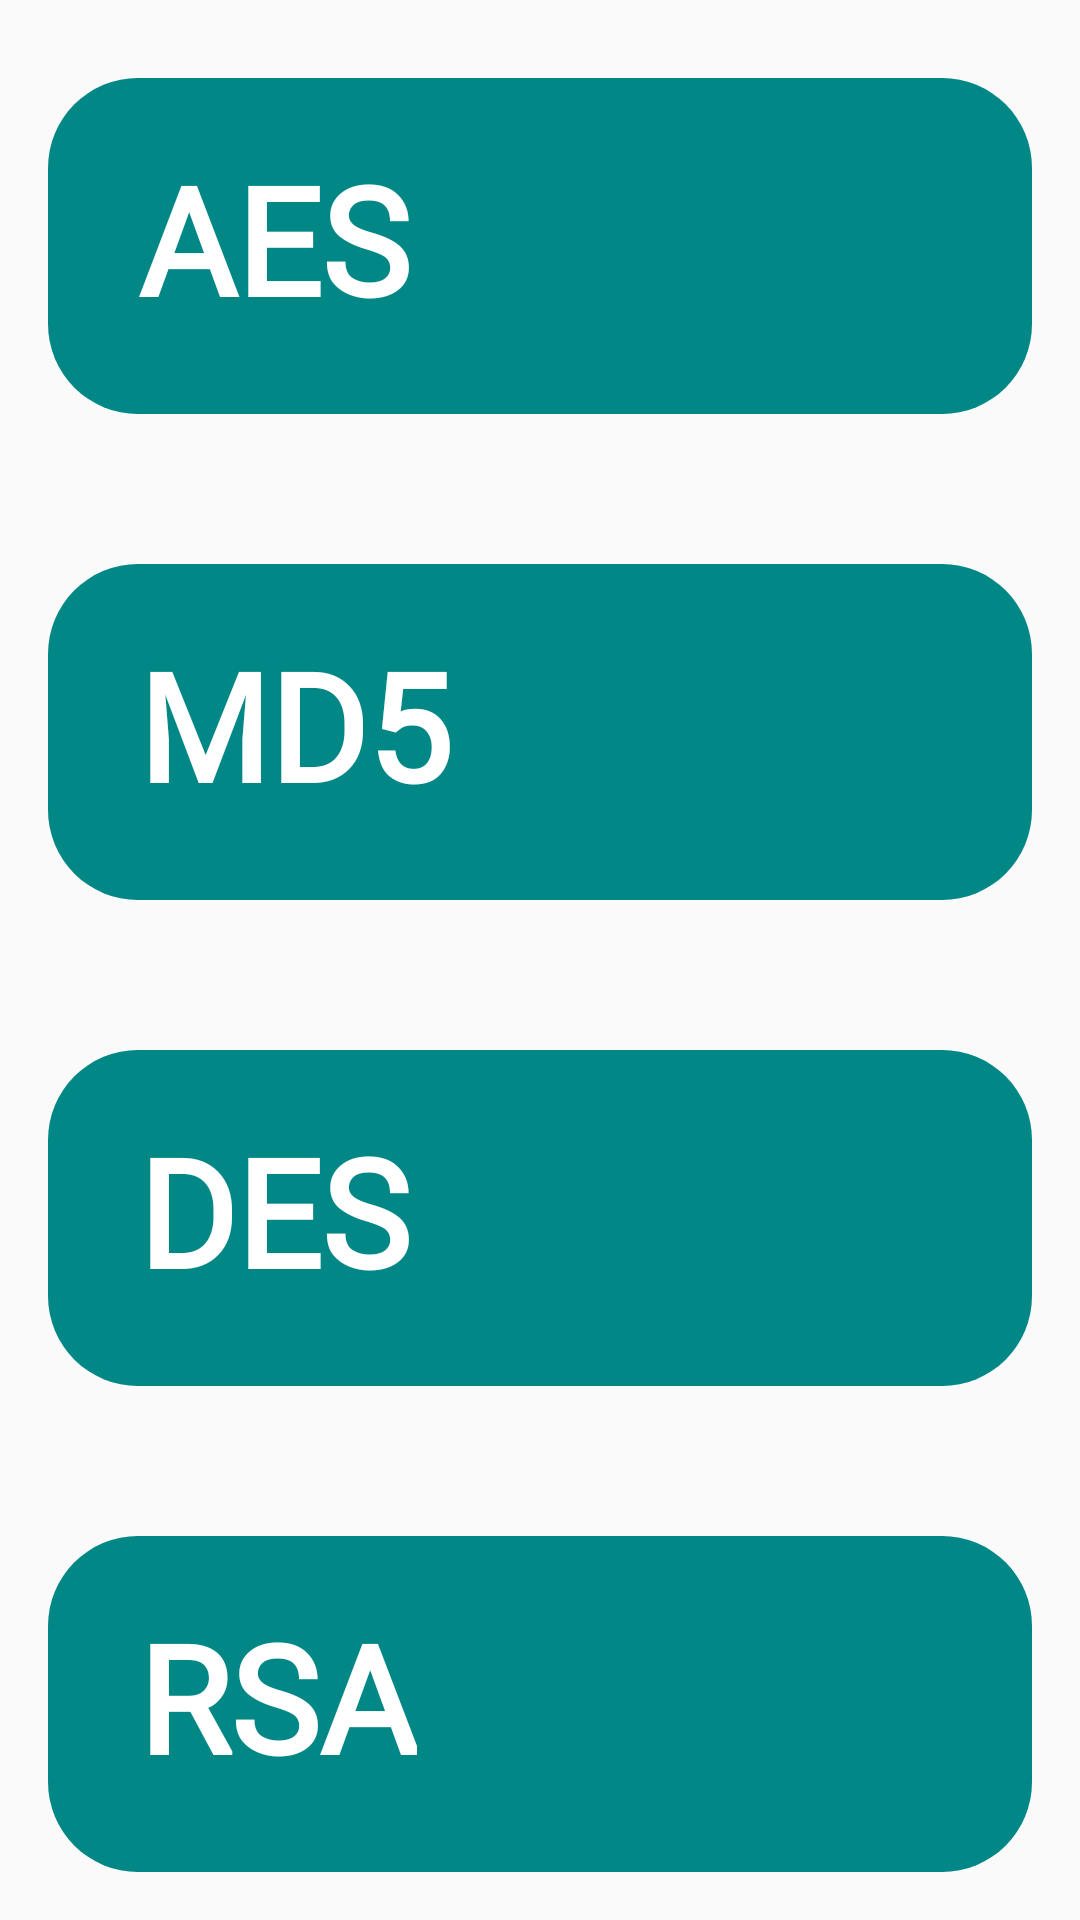

Layout XML and referenced resources for this Android screen:
<!-- AndroidManifest.xml: application theme Theme.AesEncryption -->
<!-- res/layout/activity_fiirst.xml -->
<?xml version="1.0" encoding="utf-8"?>
<LinearLayout xmlns:android="http://schemas.android.com/apk/res/android"
    xmlns:app="http://schemas.android.com/apk/res-auto"
    xmlns:tools="http://schemas.android.com/tools"
    android:layout_width="match_parent"
    android:layout_height="match_parent"
    android:paddingLeft="16dp"
    android:paddingTop="16dp"
    android:paddingRight="16dp"
    android:paddingBottom="16dp"
    tools:context=".FiirstActivity"
    android:orientation="vertical">

    <RelativeLayout
        android:id="@+id/ll1"
        android:layout_width="match_parent"
        android:layout_height="200dp"
        android:background="@drawable/bg_round"
        android:layout_marginTop="10dp"
        android:onClick="AES"
        android:layout_weight="1"

        >

        <TextView
            android:id="@+id/txt1"
            android:layout_width="wrap_content"
            android:layout_height="wrap_content"
            android:layout_marginLeft="30dp"
            android:layout_marginTop="20dp"
            android:fontFamily="@font/aladin"
            android:text="AES"
            android:textColor="@color/white"
            android:textSize="50sp"
            android:textStyle="bold" />

        <ImageView
            android:id="@+id/imageview"
            android:layout_width="100dp"
            android:layout_height="100dp"
            android:layout_marginLeft="140dp"
            android:layout_marginTop="20dp"
            android:layout_toRightOf="@+id/txt1"
            android:src="@drawable/clip" />
    </RelativeLayout>
    <RelativeLayout
        android:id="@+id/ll2"
        android:layout_width="match_parent"
        android:layout_height="200dp"
        android:background="@drawable/bg_round"
        android:layout_marginTop="50dp"
        android:onClick="MD5"
        android:layout_weight="1">

        <TextView
            android:id="@+id/txt2"
            android:layout_width="wrap_content"
            android:layout_height="wrap_content"
            android:layout_marginStart="30dp"
            android:layout_marginTop="20dp"
            android:layout_marginEnd="30dp"
            android:layout_marginBottom="30dp"
            android:fontFamily="@font/aladin"
            android:text="@string/md5"
            android:textColor="@color/white"
            android:textSize="50sp"
            android:textStyle="bold" />

        <ImageView
            android:id="@+id/imageview2"
            android:layout_width="100dp"
            android:layout_height="100dp"
            android:layout_toRightOf="@+id/txt2"
            android:layout_marginLeft="100dp"
            android:layout_marginTop="20dp"
            android:src="@drawable/clip" />
    </RelativeLayout>
    <RelativeLayout
        android:id="@+id/ll3"
        android:layout_width="match_parent"
        android:layout_height="200dp"
        android:background="@drawable/bg_round"
        android:layout_marginTop="50dp"
        android:onClick="DES"
        android:layout_weight="1">

        <TextView
            android:id="@+id/txt3"
            android:layout_width="wrap_content"
            android:layout_height="wrap_content"
            android:layout_marginStart="30dp"
            android:layout_marginTop="20dp"
            android:layout_marginEnd="30dp"
            android:layout_marginBottom="30dp"
            android:fontFamily="@font/aladin"
            android:text="DES"
            android:textColor="@color/white"
            android:textSize="50sp"
            android:textStyle="bold" />

        <ImageView
            android:id="@+id/imageview3"
            android:layout_width="100dp"
            android:layout_height="100dp"
            android:layout_toRightOf="@+id/txt3"
            android:layout_marginLeft="100dp"
            android:layout_marginTop="20dp"
            android:src="@drawable/clip" />
    </RelativeLayout>
    <RelativeLayout
        android:id="@+id/ll4"
        android:layout_width="match_parent"
        android:layout_height="200dp"
        android:background="@drawable/bg_round"
        android:layout_marginTop="50dp"
        android:onClick="RSA"
        android:layout_weight="1">

        <TextView
            android:id="@+id/txt4"
            android:layout_width="wrap_content"
            android:layout_height="wrap_content"
            android:layout_marginStart="30dp"
            android:layout_marginTop="20dp"
            android:layout_marginEnd="30dp"
            android:layout_marginBottom="30dp"
            android:fontFamily="@font/aladin"
            android:text="RSA"
            android:textColor="@color/white"
            android:textSize="50sp"
            android:textStyle="bold"/>

        <ImageView
            android:id="@+id/imageview4"
            android:layout_width="100dp"
            android:layout_height="100dp"
            android:layout_toRightOf="@+id/txt4"
            android:layout_marginLeft="100dp"
            android:layout_marginTop="20dp"
            android:src="@drawable/clip" />
    </RelativeLayout>




</LinearLayout>
<!-- resources referenced by this layout -->
<resources>
  <!-- drawable bg_round (drawable) -->
  <?xml version="1.0" encoding="utf-8"?>
  <shape xmlns:android="http://schemas.android.com/apk/res/android">
        <corners android:radius="30dp"/>
      <solid android:color="@color/teal_700"/>
  
  </shape>
  <string name="md5">MD5</string>
  <style name="Theme.AesEncryption" parent="Theme.AppCompat.DayNight.DarkActionBar">
          
          <item name="colorPrimary">@color/teal_700</item>
          <item name="colorPrimaryVariant">@color/teal_700</item>
          <item name="colorOnPrimary">@color/white</item>
          <item name="titleTextColor">@color/white</item>
          
          <item name="colorSecondary">@color/teal_200</item>
          <item name="colorSecondaryVariant">@color/teal_700</item>
          <item name="colorOnSecondary">@color/black</item>
          
          <item name="android:statusBarColor" tools:targetApi="l">?attr/colorPrimaryVariant</item>
          
      </style>
  <!-- not gathered from this repository: default colours our renderer supplied (Android Studio template values) -->
  <color name="teal_200">#FF03DAC5</color>
  <color name="teal_700">#FF018786</color>
  <color name="black">#FF000000</color>
  <color name="white">#FFFFFFFF</color>
</resources>
